38-way image classification set "proc" from GitHub (NandoG1/deep-learning-project); label vocabulary: apple apple scab, apple black rot, apple cedar apple rust, apple healthy, blueberry healthy, cherry including sour powdery mildew, cherry including sour healthy, corn (maize) cercospora leaf spot gray leaf spot, corn common rust, corn northern leaf blight, corn healthy, grape black rot, grape esca black measles, grape leaf blight (isariopsis leaf spot), grape healthy, orange huanglongbing citrus greening, peach bacterial spot, peach healthy, bell pepper bacterial spot, bell pepper healthy, potato early blight, potato late blight, potato healthy, raspberry healthy, soybean healthy, squash powdery mildew, strawberry leaf scorch, strawberry healthy, tomato bacterial spot, tomato early blight, tomato late blight, tomato leaf mold, tomato septoria leaf spot, tomato spider mites two spotted spider mite, tomato target spot, tomato yellow leaf curl virus, tomato mosaic virus, tomato healthy.

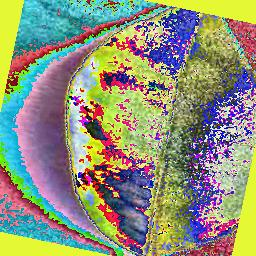
Label: orange huanglongbing citrus greening

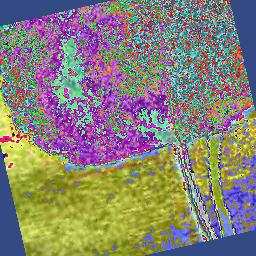
Label: apple black rot

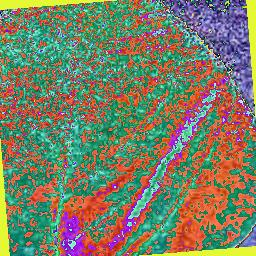
Label: soybean healthy

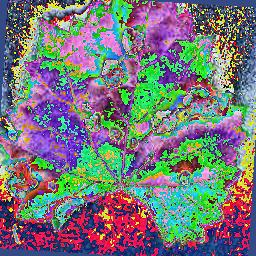
Label: grape black rot

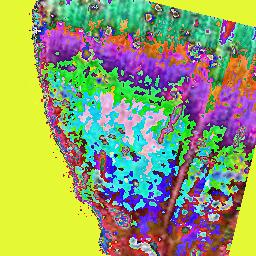
Label: corn common rust

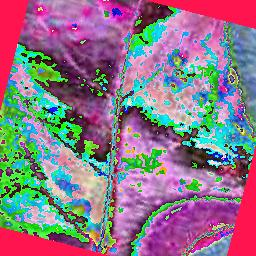
Label: apple cedar apple rust
